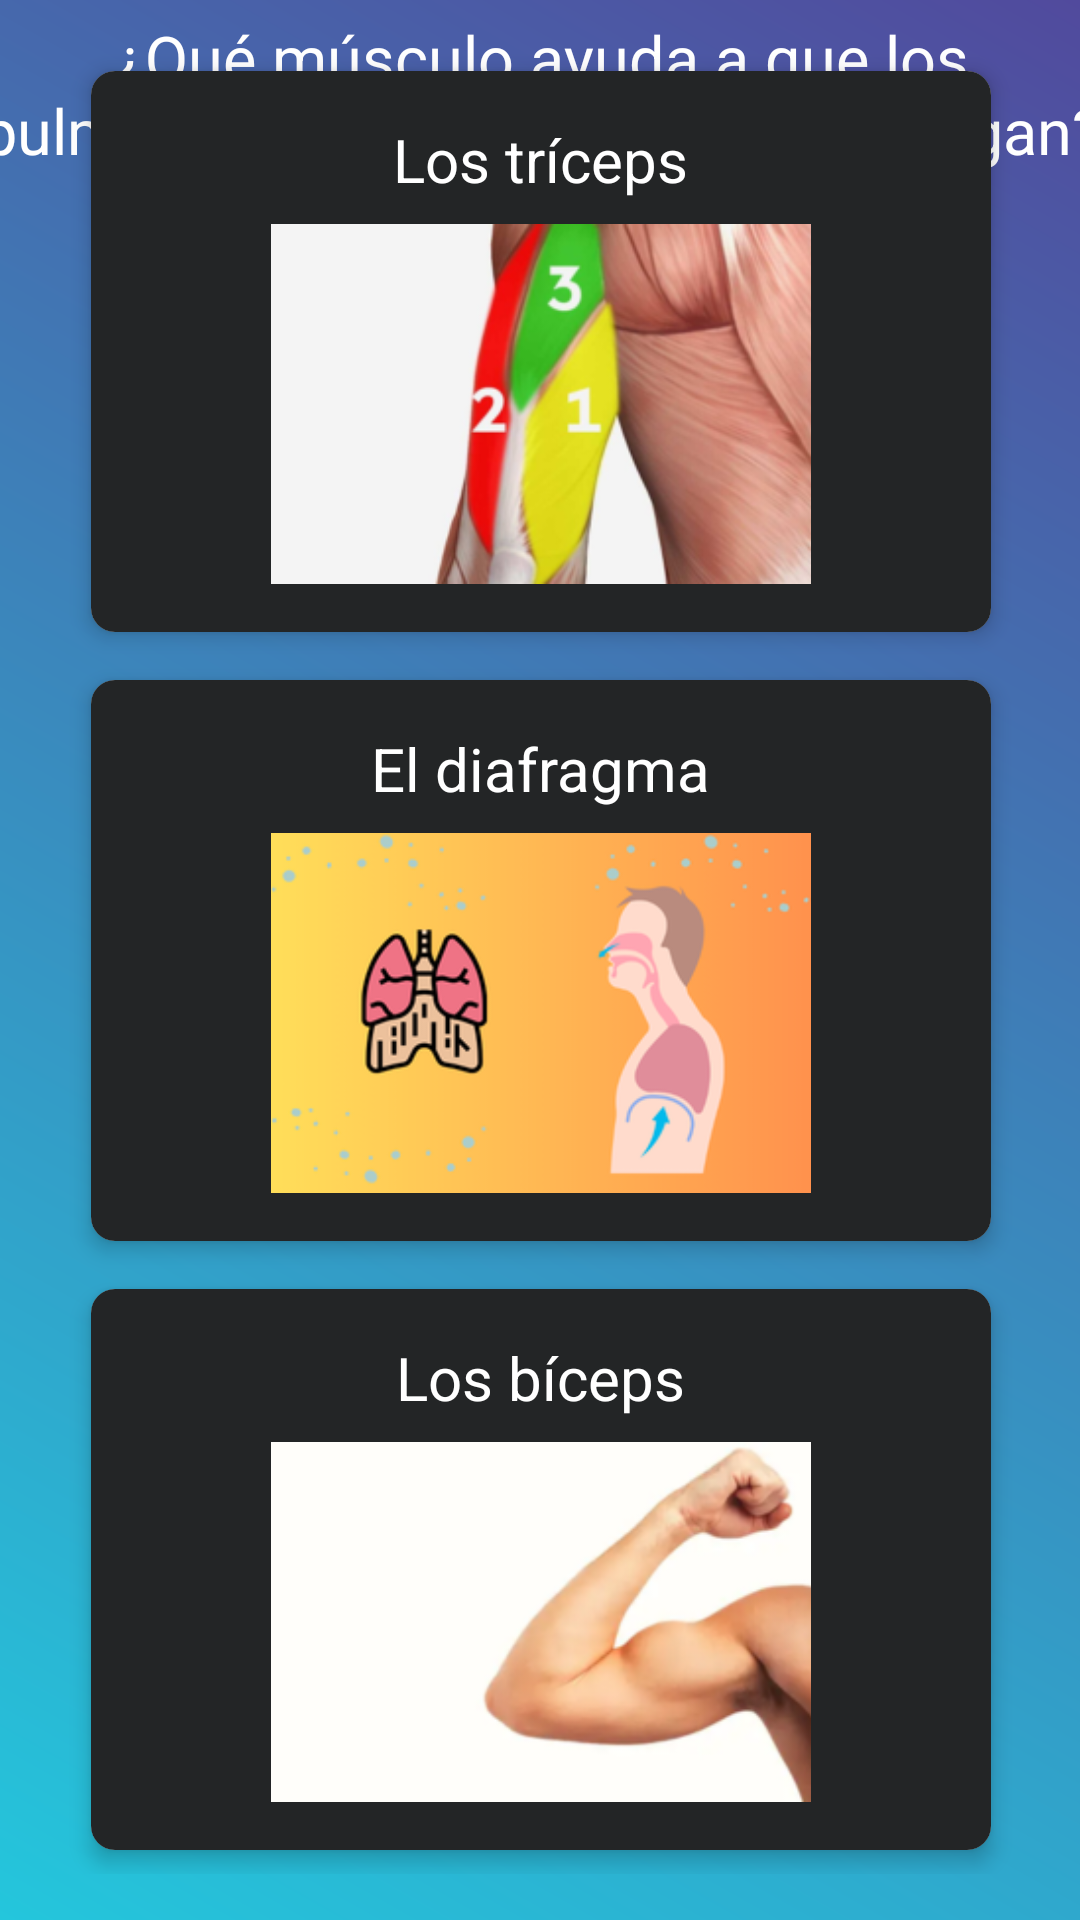

Write the Android layout XML for this screen, with the resource values it uses.
<!-- AndroidManifest.xml: application theme Theme.Material3.DayNight.NoActionBar -->
<!-- res/layout/activity_question6.xml -->
<?xml version="1.0" encoding="utf-8"?>
<androidx.constraintlayout.widget.ConstraintLayout xmlns:android="http://schemas.android.com/apk/res/android"
    xmlns:app="http://schemas.android.com/apk/res-auto"
    xmlns:tools="http://schemas.android.com/tools"
    android:id="@+id/main"
    android:layout_width="match_parent"
    android:layout_height="match_parent"
    android:background="@drawable/background_gradient"
    tools:context=".Question6Activity">

    <TextView
        android:id="@+id/questionTextView"
        android:layout_width="380sp"
        android:layout_height="wrap_content"
        android:layout_alignParentTop="true"
        android:layout_centerHorizontal="true"
        android:layout_marginTop="5dp"
        android:text="¿Qué músculo ayuda a que los pulmones se expandan y se contraigan?"
        android:textSize="21sp"
        android:textAlignment="center"
        android:textColor="@color/white"
        app:layout_constraintEnd_toEndOf="parent"
        app:layout_constraintStart_toStartOf="parent"
        app:layout_constraintTop_toTopOf="parent" />

    <LinearLayout
        android:id="@+id/optionsLayout"
        android:layout_width="411dp"
        android:layout_height="wrap_content"
        android:layout_below="@id/questionTextView"
        android:gravity="center"
        android:orientation="vertical"
        app:layout_constraintBottom_toBottomOf="parent"
        app:layout_constraintEnd_toEndOf="parent"
        app:layout_constraintStart_toStartOf="parent"
        app:layout_constraintTop_toTopOf="parent">

        <androidx.cardview.widget.CardView
            android:layout_width="300sp"
            android:layout_height="wrap_content"
            android:layout_marginTop="8dp"
            android:layout_marginBottom="8dp"
            app:cardElevation="4dp"
            app:cardCornerRadius="8dp"
            android:clickable="true"
            android:focusable="true">

            <LinearLayout
                android:id="@+id/option1"
                android:layout_width="match_parent"
                android:layout_height="wrap_content"
                android:gravity="center"
                android:orientation="vertical"
                android:background="@drawable/option_background"
                android:padding="16dp">

                <TextView
                    android:id="@+id/option1Text"
                    android:layout_width="wrap_content"
                    android:layout_height="wrap_content"
                    android:layout_marginBottom="8dp"
                    android:textColor="@color/white"
                    android:text="Los tríceps"
                    android:textSize="20sp" />

                <ImageView
                    android:id="@+id/option1Image"
                    android:layout_width="wrap_content"
                    android:layout_height="120dp"
                    android:src="@drawable/tricep" />
            </LinearLayout>
        </androidx.cardview.widget.CardView>

        <androidx.cardview.widget.CardView
            android:layout_width="300sp"
            android:layout_height="wrap_content"
            android:layout_marginTop="8dp"
            android:layout_marginBottom="8dp"
            app:cardElevation="4dp"
            app:cardCornerRadius="8dp"
            android:clickable="true"
            android:focusable="true">

            <LinearLayout
                android:id="@+id/option2"
                android:layout_width="match_parent"
                android:layout_height="wrap_content"
                android:gravity="center"
                android:orientation="vertical"
                android:background="@drawable/option_correct_background"
                android:padding="16dp">

                <TextView
                    android:id="@+id/option2Text"
                    android:layout_width="wrap_content"
                    android:layout_height="wrap_content"
                    android:layout_marginBottom="8dp"
                    android:textColor="@color/white"
                    android:text="El diafragma"
                    android:textSize="20sp" />

                <ImageView
                    android:id="@+id/option2Image"
                    android:layout_width="wrap_content"
                    android:layout_height="120dp"
                    android:src="@drawable/diafragma" />
            </LinearLayout>
        </androidx.cardview.widget.CardView>

        <androidx.cardview.widget.CardView
            android:layout_width="300sp"
            android:layout_height="wrap_content"
            android:layout_marginTop="8dp"
            android:layout_marginBottom="8dp"
            app:cardElevation="4dp"
            app:cardCornerRadius="8dp"
            android:clickable="true"
            android:focusable="true">

            <LinearLayout
                android:id="@+id/option3"
                android:layout_width="match_parent"
                android:layout_height="wrap_content"
                android:gravity="center"
                android:orientation="vertical"
                android:background="@drawable/option_background"
                android:padding="16dp">

                <TextView
                    android:id="@+id/option3Text"
                    android:layout_width="wrap_content"
                    android:layout_height="wrap_content"
                    android:layout_marginBottom="8dp"
                    android:textColor="@color/white"
                    android:text="Los bíceps"
                    android:textSize="20sp" />

                <ImageView
                    android:id="@+id/option3Image"
                    android:layout_width="wrap_content"
                    android:layout_height="120dp"
                    android:src="@drawable/bicep" />
            </LinearLayout>
        </androidx.cardview.widget.CardView>
    </LinearLayout>

    <Button
        android:id="@+id/nextButton"
        android:layout_width="wrap_content"
        android:layout_height="wrap_content"
        android:layout_centerHorizontal="true"
        android:text="Siguiente"
        android:visibility="gone"
        android:textSize="24sp"
        app:layout_constraintBottom_toBottomOf="parent"
        app:layout_constraintEnd_toEndOf="parent"
        app:layout_constraintStart_toStartOf="parent" />

</androidx.constraintlayout.widget.ConstraintLayout>
<!-- resources referenced by this layout -->
<resources>
  <color name="white">#FFFFFFFF</color>
  <!-- drawable background_gradient (drawable) -->
  <?xml version="1.0" encoding="utf-8"?>
  <layer-list xmlns:android="http://schemas.android.com/apk/res/android">
      <item>
          <shape android:shape="rectangle">
              <gradient
                  android:startColor="@color/startColor"
                  android:endColor="@color/endColor"
                  android:angle="45"/>
          </shape>
      </item>
  </layer-list>
  <!-- drawable bicep: png bitmap (drawable, 32211 bytes) -->
  <!-- drawable diafragma: png bitmap (drawable, 26009 bytes) -->
  <!-- drawable option_background (drawable) -->
  <?xml version="1.0" encoding="utf-8"?>
  <selector xmlns:android="http://schemas.android.com/apk/res/android">
      <item android:state_selected="true" android:drawable="@drawable/option_selected_background"/>
      <item android:drawable="@drawable/option_default_background"/>
  </selector>
  <!-- drawable option_correct_background (drawable) -->
  <?xml version="1.0" encoding="utf-8"?>
  <selector xmlns:android="http://schemas.android.com/apk/res/android">
      <item android:state_selected="true" android:drawable="@drawable/option_correct_color_background"/>
      <item android:drawable="@drawable/option_default_background"/>
  </selector>
  <!-- drawable tricep: png bitmap (drawable, 57342 bytes) -->
  <color name="startColor">#24C6DC</color>
  <color name="endColor">#514A9D</color>
  <!-- drawable option_selected_background (drawable) -->
  <?xml version="1.0" encoding="utf-8"?>
  <shape xmlns:android="http://schemas.android.com/apk/res/android" android:theme="@style/Theme.AppCompat.DayNight.NoActionBar">
      <gradient
          android:startColor="@color/cardBackground"
          android:endColor="@color/cardBackground"
          android:angle="45"/>
      <stroke android:width="4dp" android:color="@android:color/holo_orange_light"/>
  </shape>
  <!-- drawable option_default_background (drawable) -->
  <?xml version="1.0" encoding="utf-8"?>
  <layer-list xmlns:android="http://schemas.android.com/apk/res/android">
  <item>
      <shape android:shape="rectangle">
          <gradient
              android:startColor="@color/cardBackground"
              android:endColor="@color/cardBackground"
              android:angle="45"/>
      </shape>
  </item>
  </layer-list>
  <!-- drawable option_correct_color_background (drawable) -->
  <?xml version="1.0" encoding="utf-8"?>
  <shape xmlns:android="http://schemas.android.com/apk/res/android">
      <gradient
          android:startColor="@color/cardBackground"
          android:endColor="@color/cardBackground"
          android:angle="45"/>
      <stroke android:width="4dp" android:color="@android:color/holo_green_light"/>
  </shape>
  <color name="cardBackground">#232526</color>
</resources>
